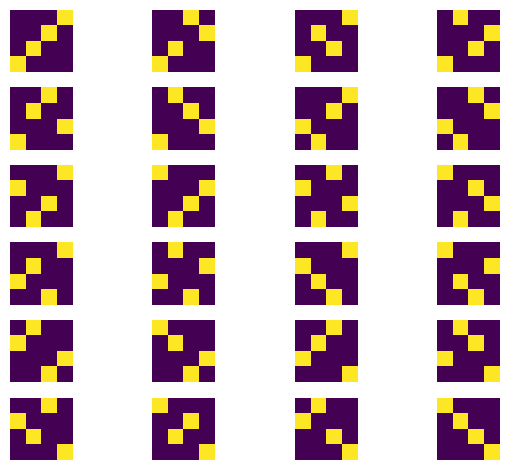

Source code (Python):
"""Draw each rank permutation as a checkerboard grid.

A permutation ``y`` of the ranks ``x = (1, ..., n)`` is drawn as an ``n x n``
grid: cell ``(i, j)`` is filled when ``y`` maps ``i`` to ``j``. The yellow
squares therefore mark the members of the relation, and every possible sample of
four continuous observations is one of these grids.
"""

from __future__ import annotations

from collections.abc import Sequence
from itertools import permutations
from pathlib import Path

import matplotlib.pyplot as plt
import numpy as np
from scipy.stats import pearsonr

DEFAULT_OUTPUT = "figures/perm_grid.png"
"""Where the post expects the figure to live."""


def spearman_correlation(x: Sequence[float], y: Sequence[float]) -> float:
    """Return the Pearson correlation of two samples.

    Spearman's coefficient is exactly the Pearson correlation of the ranks, so
    this is the function the post's script defined as ``corr``.
    """
    return pearsonr(x, y)[0]


def permutation_grid(
    output: str | Path = "figures/perm_grid.png",
    n: int = 4,
) -> Path:
    """Render every permutation of ``n`` ranks and write the figure.

    Returns the path to the written image.
    """
    fig, axes = plt.subplots(6, 4)
    axes = axes.flatten()

    x = list(range(1, n + 1))
    for ax, y in zip(axes, permutations(x), strict=False):
        img = np.zeros((len(x), len(x)))
        for i, j in zip(x, y):
            img[i - 1, j - 1] = 1
        ax.imshow(img, origin="lower")
        ax.axis("off")

    plt.tight_layout()
    output_path = Path(output)
    output_path.parent.mkdir(parents=True, exist_ok=True)
    plt.savefig(output_path, bbox_inches="tight", dpi=300, transparent=True)
    plt.close(fig)
    return output_path


def main() -> None:
    """Console-script entry point: write the permutation grid figure."""
    permutation_grid()


if __name__ == "__main__":
    main()
